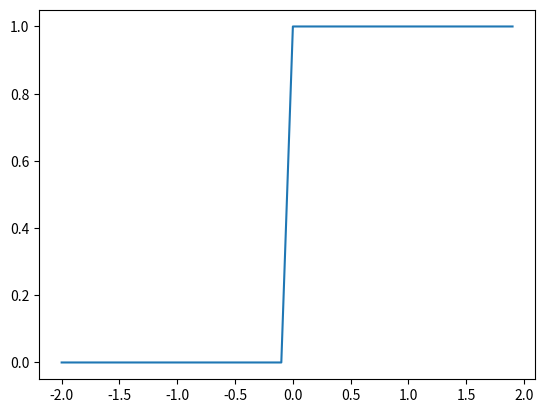

The matplotlib source for this figure:
import numpy as np
import matplotlib.pyplot as plt
def step_function(x):
    return np.array(x>0,dtype=np.int8)
x=np.arange(-2,2,0.1)
y=step_function(x)
plt.plot(x,y)
plt.show()
